pico-8 play session: hold ← + tap ❎

[t = 2 s] hold ← ~2s, tap ❎ ~4×
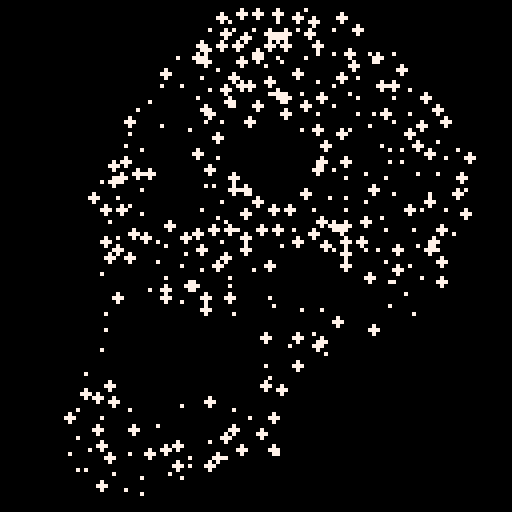
[t = 4 s] hold ← ~4s, tap ❎ ~7×
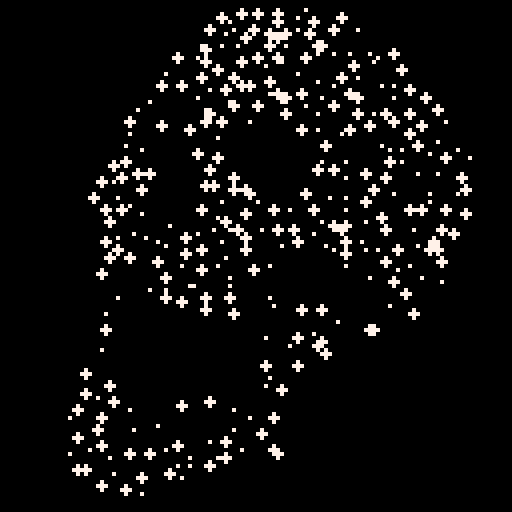
[t = 8 s] hold ← ~8s, tap ❎ ~14×
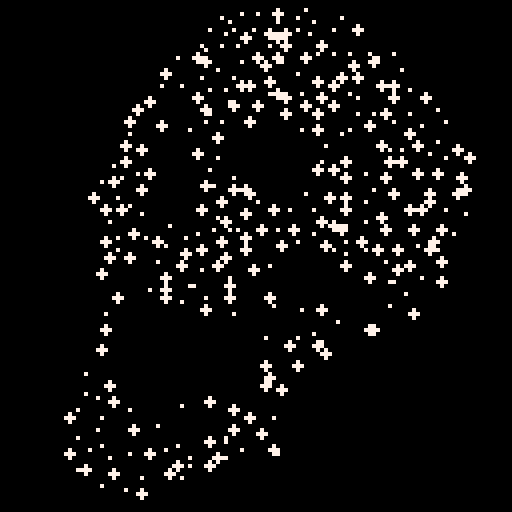

pico-8 cartridge
version 29
__lua__

-- https://twitter.com/axnjaxn/status/1448048012861661184

--[[
  put this check_time function at the start of the cart
  make sure to call check_time() somehwere in the cart.
  in most tweetcarts, the bast place to do this is direclty before "flip()"
--]]
function check_time() 
  --id is stored in the parameters field
  my_id = stat(6)

  --the breadcrumb field is the name of the start cart + "," + the number of seconds we should play
  my_info = stat(100)
  --if we don't have it, stop checking
  if my_info == nil then
    return
  end

  breadcumb_parts = split(my_info, ",", true)
  start_cart_name = breadcumb_parts[1]
  max_time = breadcumb_parts[2]

  --check if we hit the max time
  if time() > max_time or btnp(1) then
    load(start_cart_name,"",my_id)
  end
end
--end of check_time

::_::for i=0,339do
poke(i,ord("h-T~GUr_$F71TOW+Z,,[ty]}ww-[MA5,L\\?46\\(nQdF-#'p84QLyf\\5*vU&)s4'pUOrDi99hRqu;T<8LWu!2<zs Z<pTaux)@Y5hdhwwEaE!sHWgHz9Nf(_iV }/Wdlfkg3_kyiq",i+1))x=16+rnd(103)circfill(x,rnd(125),x*t()*i%2,7,i%5>0or srand(%(i\5*2)+i^.4\7*32896))end?"\^1\^c"
check_time()
goto _
